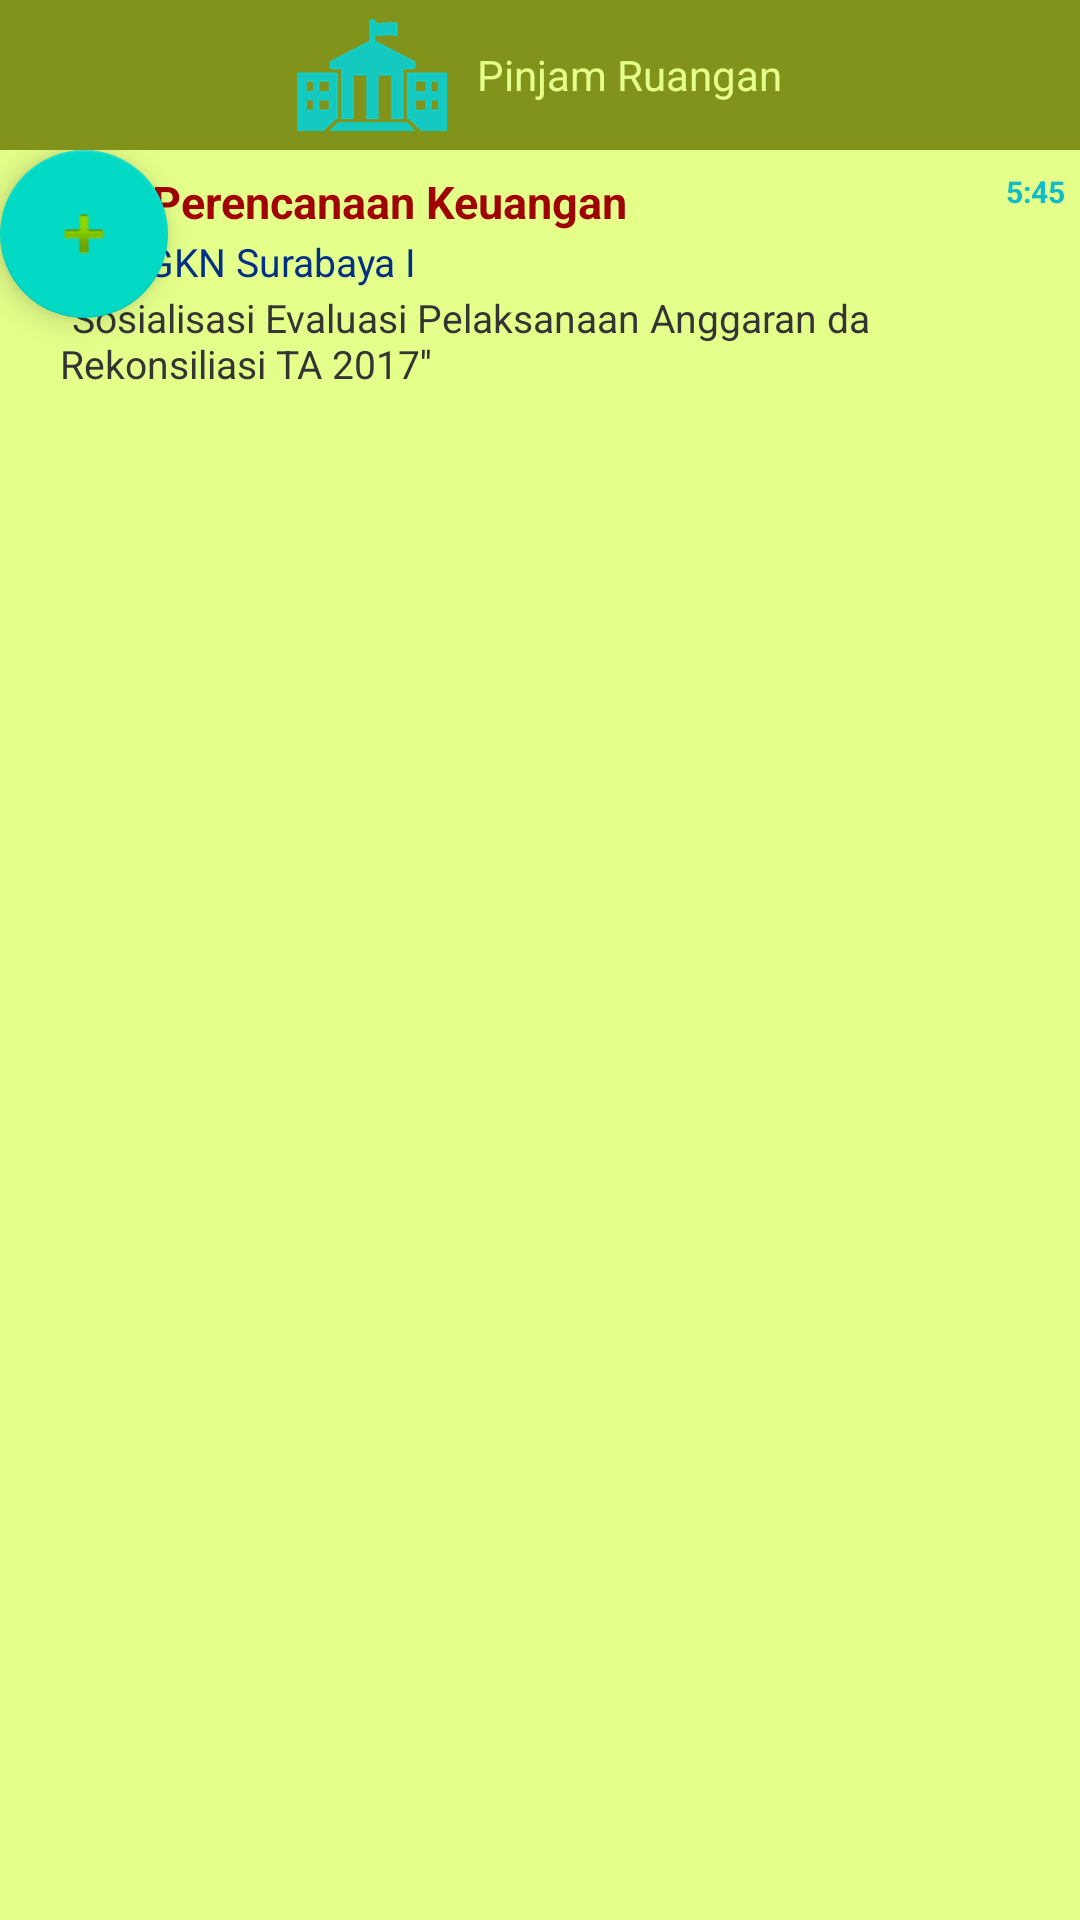

Layout XML and referenced resources for this Android screen:
<!-- AndroidManifest.xml: application theme AppTheme -->
<!-- res/layout/activity_ruangan.xml -->
<?xml version="1.0" encoding="utf-8"?>
<LinearLayout xmlns:android="http://schemas.android.com/apk/res/android"
    xmlns:app="http://schemas.android.com/apk/res-auto"
    xmlns:tools="http://schemas.android.com/tools"
    android:orientation="vertical"
    android:layout_width="match_parent"
    android:layout_height="match_parent"
    android:fitsSystemWindows="true"
    tools:showIn="@layout/activity_ruangan">

    <android.support.design.widget.AppBarLayout
        android:layout_width="match_parent"
        android:layout_height="wrap_content"
        android:theme="@style/AppTheme.AppBarOverlay"
        >

        <RelativeLayout
            android:layout_width="match_parent"
            android:layout_height="wrap_content"
            android:layout_gravity="center"
            android:gravity="center">

            <ImageView
                android:id="@+id/logo"
                android:layout_width="50dp"
                android:layout_height="50dp"
                android:layout_centerInParent="true"
                android:src="@drawable/icon_aula" />

            <TextView
                android:id="@+id/namalogo"
                android:layout_width="wrap_content"
                android:layout_height="wrap_content"
                android:layout_toRightOf="@+id/logo"
                android:gravity="left|center"
                android:layout_centerInParent="true"
                android:layout_marginLeft="10dp"
                android:text="Pinjam
Ruangan"
                android:textColor="#e4ff8a"
                />

        </RelativeLayout>
    </android.support.design.widget.AppBarLayout>


    <LinearLayout
        android:layout_width="match_parent"
        android:layout_height="match_parent"
        android:orientation="horizontal"
        android:gravity="center_horizontal"
        android:background="#e4ff8a">



        <RelativeLayout
            android:id="@+id/tes"
            android:layout_width="wrap_content"
            android:layout_height="match_parent">

            <TextView
                android:id="@+id/nama_unit"
                android:layout_width="wrap_content"
                android:layout_height="wrap_content"
                android:layout_alignTop="@+id/thumbnail"
                android:layout_toRightOf="@+id/thumbnail"
                android:text="Biro Perencanaan Keuangan"
                android:textColor="#9f0303"
                android:typeface="sans"
                android:textSize="15dip"
                android:layout_marginLeft="20dp"
                android:layout_marginTop="7dp"
                android:textStyle="bold"/>

            
            <TextView
                android:id="@+id/nama_ruangan"
                android:layout_width="fill_parent"
                android:layout_height="wrap_content"
                android:layout_below="@id/nama_unit"
                android:textColor="#032f87"
                android:textSize="13dip"
                android:layout_marginTop="1dip"
                android:layout_marginLeft="20dp"
                android:layout_toRightOf="@+id/thumbnail"
                android:text="Aula GKN Surabaya I" />

            <TextView
                android:id="@+id/nama_acara"
                android:layout_width="fill_parent"
                android:layout_height="wrap_content"
                android:layout_below="@id/nama_ruangan"
                android:textColor="#343434"
                android:textSize="13dip"
                android:layout_marginTop="1dip"
                android:layout_marginLeft="20dp"
                android:layout_marginRight="50dp"
                android:layout_toRightOf="@+id/thumbnail"
                android:text="''Sosialisasi Evaluasi Pelaksanaan Anggaran da Rekonsiliasi TA 2017''" />

            
            <TextView
                android:id="@+id/duration"
                android:layout_width="wrap_content"
                android:layout_height="wrap_content"
                android:layout_alignParentRight="true"
                android:layout_alignTop="@id/nama_unit"
                android:gravity="right"
                android:text="5:45"
                android:layout_marginRight="5dip"
                android:textSize="10dip"
                android:textColor="#10bcc9"
                android:textStyle="bold"/>

            <android.support.design.widget.FloatingActionButton
                android:id="@+id/fab"
                android:layout_width="wrap_content"
                android:layout_height="wrap_content"
                android:layout_gravity="bottom|end"
                android:layout_margin="@dimen/fab_margin"
                app:layout_anchorGravity="bottom|right|end"
                app:srcCompat="@android:drawable/ic_input_add" />

        </RelativeLayout>


    </LinearLayout>


</LinearLayout>
<!-- resources referenced by this layout -->
<resources>
  <!-- drawable icon_aula: png bitmap (drawable, 4189 bytes) -->
  <style name="AppTheme.AppBarOverlay" parent="ThemeOverlay.AppCompat.Dark.ActionBar">
          <item name="android:textColorPrimary">@color/colorAccent</item>
      </style>
  <style name="AppTheme" parent="Theme.AppCompat.NoActionBar">
          
          <item name="colorPrimary">#82931c</item>
          <item name="colorPrimaryDark">@color/colorPrimaryDark</item>
          <item name="colorAccent">@color/colorAccent</item>
      </style>
  <!-- not gathered from this repository: default colours our renderer supplied (Android Studio template values) -->
  <color name="colorPrimaryDark">#FF3700B3</color>
  <color name="colorAccent">#FF03DAC5</color>
</resources>
